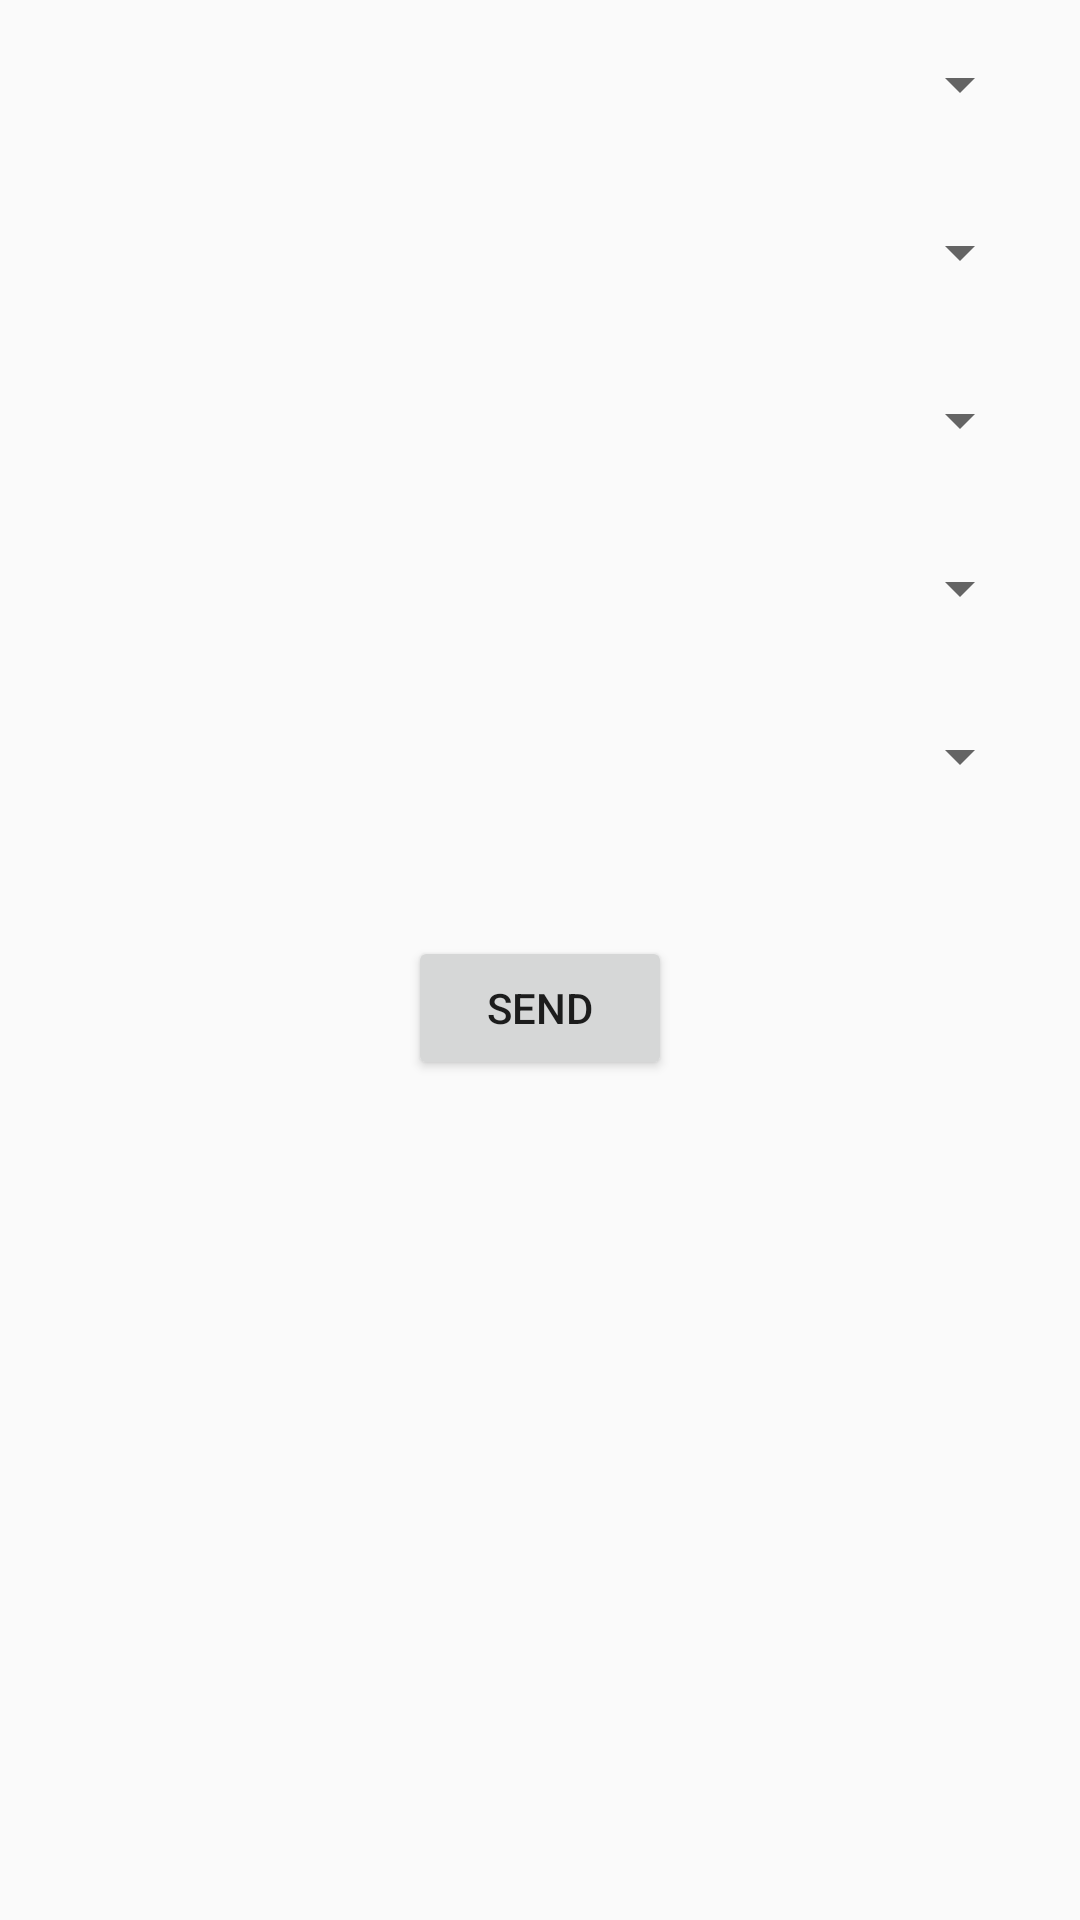

Reconstruct the res/layout file that produces this screen, plus the resources it refers to.
<!-- AndroidManifest.xml: application theme Theme.Oblivion -->
<!-- res/layout/activity_skin_tone.xml -->
<?xml version="1.0" encoding="utf-8"?>
<RelativeLayout xmlns:android="http://schemas.android.com/apk/res/android"
    xmlns:tools="http://schemas.android.com/tools"
    android:layout_width="match_parent"
    android:layout_height="match_parent"
    tools:context=".SkinToneActivity">

    <Spinner
        android:id="@+id/skin_tone_spinner"
        android:text="skintone"
        android:layout_width="match_parent"
        android:layout_height="wrap_content"
        android:layout_margin="16dp"
        android:spinnerMode="dropdown"
        tools:ignore="HardcodedText" />

    <Spinner
        android:id="@+id/allergy_spinner"
        android:text="allergy?"
        android:layout_width="match_parent"
        android:layout_height="wrap_content"
        android:layout_below="@+id/skin_tone_spinner"
        android:layout_margin="16dp"
        android:spinnerMode="dropdown"
        tools:ignore="HardcodedText" />

    <Spinner
        android:id="@+id/skin_type_spinner"
        android:layout_width="match_parent"
        android:layout_height="wrap_content"
        android:layout_below="@+id/allergy_spinner"
        android:layout_margin="16dp"
        android:spinnerMode="dropdown"
        android:text="Skin Type"
        tools:ignore="HardcodedText" />

    <Spinner
        android:id="@+id/skin_sensitivity_spinner"
        android:layout_width="match_parent"
        android:layout_height="wrap_content"
        android:layout_below="@+id/skin_type_spinner"
        android:layout_margin="16dp"
        android:spinnerMode="dropdown"
        android:text="Sensitivity"
        tools:ignore="HardcodedText" />

    <Spinner
        android:id="@+id/skin_concerns_spinner"
        android:layout_width="match_parent"
        android:layout_height="wrap_content"
        android:layout_below="@+id/skin_sensitivity_spinner"
        android:layout_marginStart="16dp"
        android:layout_marginTop="16dp"
        android:layout_marginEnd="16dp"
        android:layout_marginBottom="16dp"
        android:spinnerMode="dropdown"
        android:text="Skin Concerns"
        tools:ignore="HardcodedText" />

    <Button
        android:id="@+id/send_button"
        android:layout_width="wrap_content"
        android:layout_height="wrap_content"
        android:layout_below="@+id/skin_concerns_spinner"
        android:layout_centerHorizontal="true"
        android:layout_marginTop="32dp"
        android:text="Send"
        tools:ignore="HardcodedText" />

</RelativeLayout>
<!-- resources referenced by this layout -->
<resources>
  <style name="Theme.Oblivion" parent="Theme.AppCompat.DayNight.NoActionBar">
          
          <item name="colorPrimary">@color/purple_500</item>
          <item name="colorPrimaryVariant">@color/purple_700</item>
          <item name="colorOnPrimary">@color/white</item>
          
          <item name="colorSecondary">@color/teal_200</item>
          <item name="colorSecondaryVariant">@color/teal_700</item>
          <item name="colorOnSecondary">@color/black</item>
          
          <item name="android:statusBarColor" tools:targetApi="l" tools:ignore="ObsoleteSdkInt">?attr/colorPrimaryVariant</item>
          
      </style>
  <!-- not gathered from this repository: default colours our renderer supplied (Android Studio template values) -->
  <color name="purple_500">#FF6200EE</color>
  <color name="purple_700">#FF3700B3</color>
  <color name="teal_200">#FF03DAC5</color>
  <color name="teal_700">#FF018786</color>
  <color name="black">#FF000000</color>
  <color name="white">#FFFFFFFF</color>
</resources>
